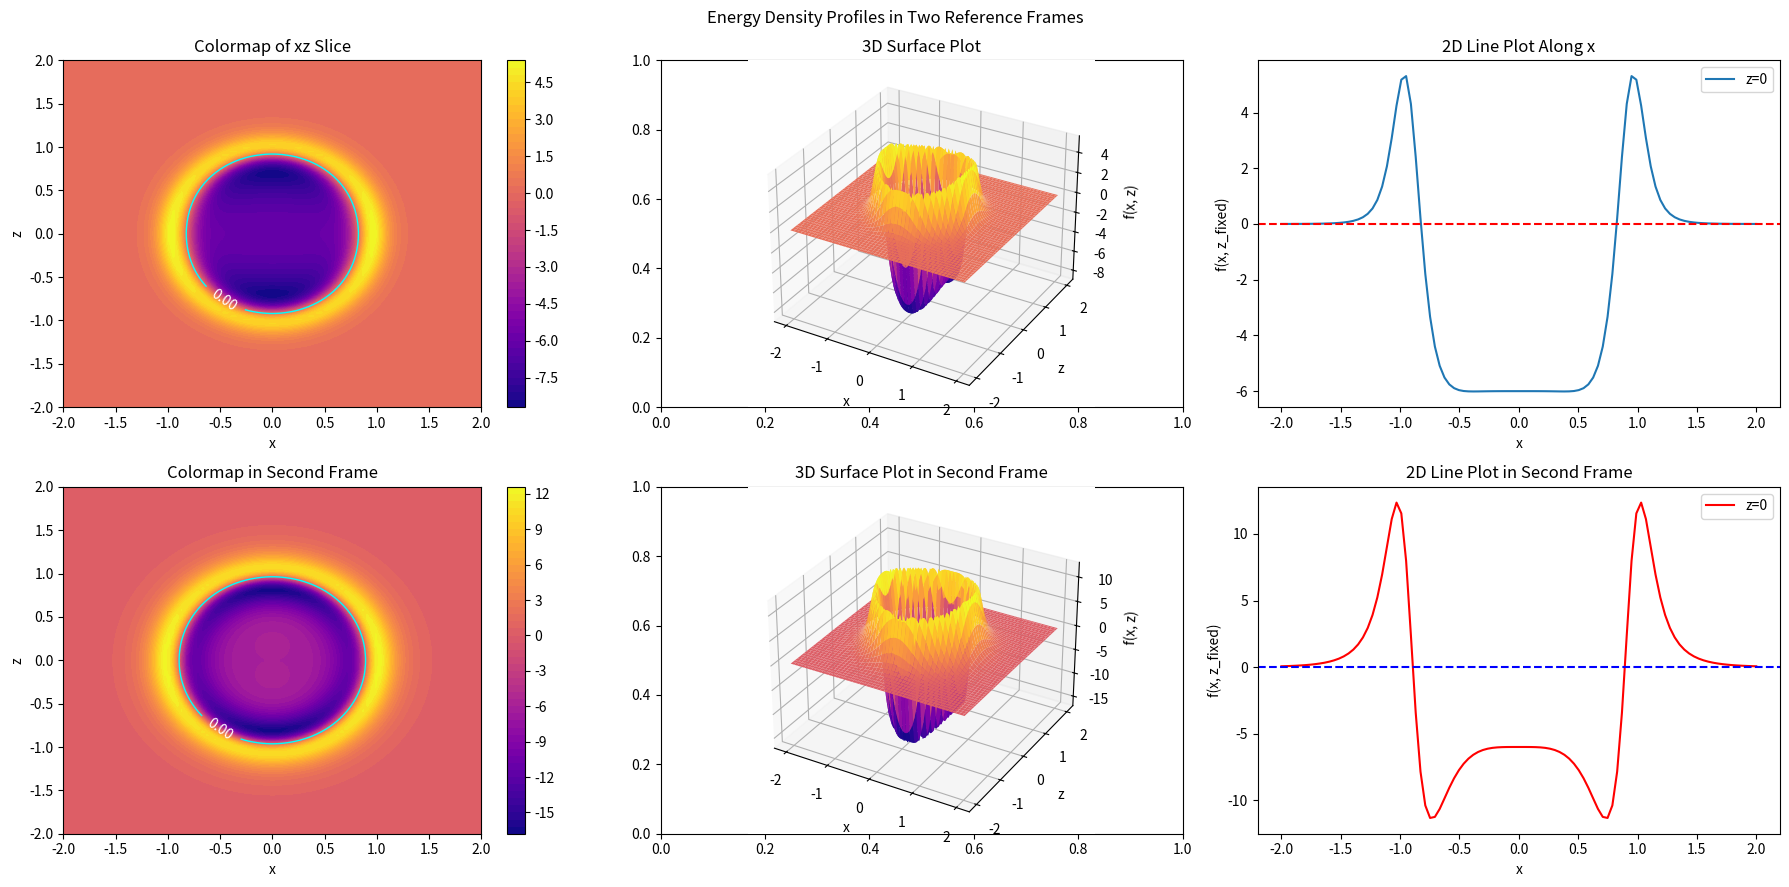

This chart was generated by the following Python code:
import numpy as np
import matplotlib.pyplot as plt
from mpl_toolkits.mplot3d import Axes3D

def linear_drive(R, Z, c, V):
	numerator = (- (R**2 * V**4 * Z**2) - (5 * R**6 * V**4) - (3 * R**4 * V**4 * Z**2) 
				 + (11 * R**4 * V**4) + (6 * V**2 * c**2) + (5 * V**2 * c**2 * Z**2) 
				 - (4 * R**2 * V**4) - (13 * R**2 * V**2 * c**2))
	
	denominator = (R**2 * V**2 - c**2 - R**4 * V**2) ** 3

	return numerator / denominator

def linear_stat(R, Z, c, V):
	numerator1 = -V**2 * (7*V**4*c**2*R**2 - 4*V**2*c**4 - 3*V**6*R**4 - V**6*Z**2*R**6 \
						 + 3*V**4*c**2*Z**2*R**4 + 10*V**6*R**6 - 5*V**2*c**4*Z**2 - 4*V**6*Z**2*R**4 \
						 - V**4*c**2*Z**2 + V**6*Z**2*R**2 + 8*V**4*c**2*Z**2*R**2 - 22*V**4*c**2*R**4 \
						 - 5*V**6*R**8 + 13*V**2*c**4*R**2 + 5*V**4*c**2*R**6)
	
	numerator2 = -2 * V * (10*V**5*R**6 - 11*V**3*c**2*R**4 - 3*V**5*R**4 + 7*V**3*c**2*Z**2*R**2 \
						   + V**5*Z**2*R**2 - V**3*c**2*Z**2 - 5*V**5*R**8 - V**5*Z**2*R**6 \
						   - 4*V**5*Z**2*R**4 + 2*V*c**4 + 3*V**3*c**2*R**2)
	
	numerator3 = -(11*V**4*R**4 - V**4*Z**2*R**2 - 5*V**4*R**6 - 13*V**2*c**2*R**2 - 4*V**4*R**2 \
				  + 5*V**2*c**2*Z**2 + 6*V**2*c**2 - 3*V**4*Z**2*R**4)
	
	denominator = (c**2 - V**2*R**2 + V**2*R**4)**3
	
	result = (numerator1 + numerator2 + numerator3) / denominator
	
	return result

#
#
#
#
#

# Parameters
a, b, c, V = 1.0, 1.0, 1.0, 1.0
lim = 2
x_min, x_max = -lim, lim
z_min, z_max = -lim, lim
x_values = np.linspace(x_min, x_max, 100)
z_values = np.linspace(z_min, z_max, 100)
X, Z = np.meshgrid(x_values, z_values)

C = 1000

def cartesify(fn):
	def decorated(x, z, c=1, V=1):
		R = x**2 + z**2 + 0 # y=0
		Z = z
		return fn(R, Z, c, V)
	return decorated

# Compute function values

BLOCK_1_SELECTOR = linear_drive
BLOCK_2_SELECTOR = linear_stat

F1 = cartesify(BLOCK_1_SELECTOR)
F2 = cartesify(BLOCK_2_SELECTOR)

fig, axes = plt.subplots(2, 3, figsize=(18, 9), subplot_kw={'projection': None})
fig.suptitle("Energy Density Profiles in Two Reference Frames")

# --- Colormap (heatmap) ---
ax1 = axes[0, 0] # fig.add_subplot(2, 3, 1)
cmap_plot = ax1.contourf(X, Z, F1(X, Z), levels=50, cmap='plasma')
plt.colorbar(cmap_plot, ax=ax1)
ax1.set_title("Colormap of xz Slice")
ax1.set_xlabel("x")
ax1.set_ylabel("z")

zero_contour1 = ax1.contour(X, Z, F1(X, Z), levels=[0], colors='cyan', linewidths=1)
ax1.clabel(zero_contour1, fmt='%.2f', colors='white', fontsize=10)

# --- 3D Surface Plot ---
ax2 = fig.add_subplot(2, 3, 2, projection='3d')
ax2.plot_surface(X, Z, F1(X, Z), cmap='plasma')
ax2.set_title("3D Surface Plot")
ax2.set_xlabel("x")
ax2.set_ylabel("z")
ax2.set_zlabel("f(x, z)")

# --- 2D Line Plot ---
z_fixed = 0  # Fix z for line plot
F1_x = F1(x_values, z_fixed)
ax3 = axes[0, 2] # fig.add_subplot(2, 3, 3)
ax3.plot(x_values, F1_x, label=f"z={z_fixed}")
ax3.set_title("2D Line Plot Along x")
ax3.set_xlabel("x")
ax3.set_ylabel("f(x, z_fixed)")
ax3.legend()

ax3.axhline(y=0, color='r', linestyle='--', label='0')



ax4 = axes[1, 0] # fig.add_subplot(2, 3, 4)
cmap_plot2 = ax4.contourf(X, Z, F2(X, Z), levels=50, cmap='plasma')
plt.colorbar(cmap_plot2, ax=ax4)
ax4.set_title("Colormap in Second Frame")
ax4.set_xlabel("x")
ax4.set_ylabel("z")

zero_contour2 = ax4.contour(X, Z, F2(X, Z), levels=[0], colors='cyan', linewidths=1)
ax4.clabel(zero_contour2, fmt='%.2f', colors='white', fontsize=10)

ax5 = fig.add_subplot(2, 3, 5, projection='3d')
ax5.plot_surface(X, Z, F2(X, Z), cmap='plasma')
ax5.set_title("3D Surface Plot in Second Frame")
ax5.set_xlabel("x")
ax5.set_ylabel("z")
ax5.set_zlabel("f(x, z)")


F2_x = F2(x_values, z_fixed)  # Modify for second frame
ax6 = axes[1, 2] # fig.add_subplot(2, 3, 6)
ax6.plot(x_values, F2_x, label=f"z={z_fixed}", color='red')
ax6.set_title("2D Line Plot in Second Frame")
ax6.set_xlabel("x")
ax6.set_ylabel("f(x, z_fixed)")
ax6.legend()

ax6.axhline(y=0, color='b', linestyle='--', label='0')

plt.tight_layout()
plt.show()
